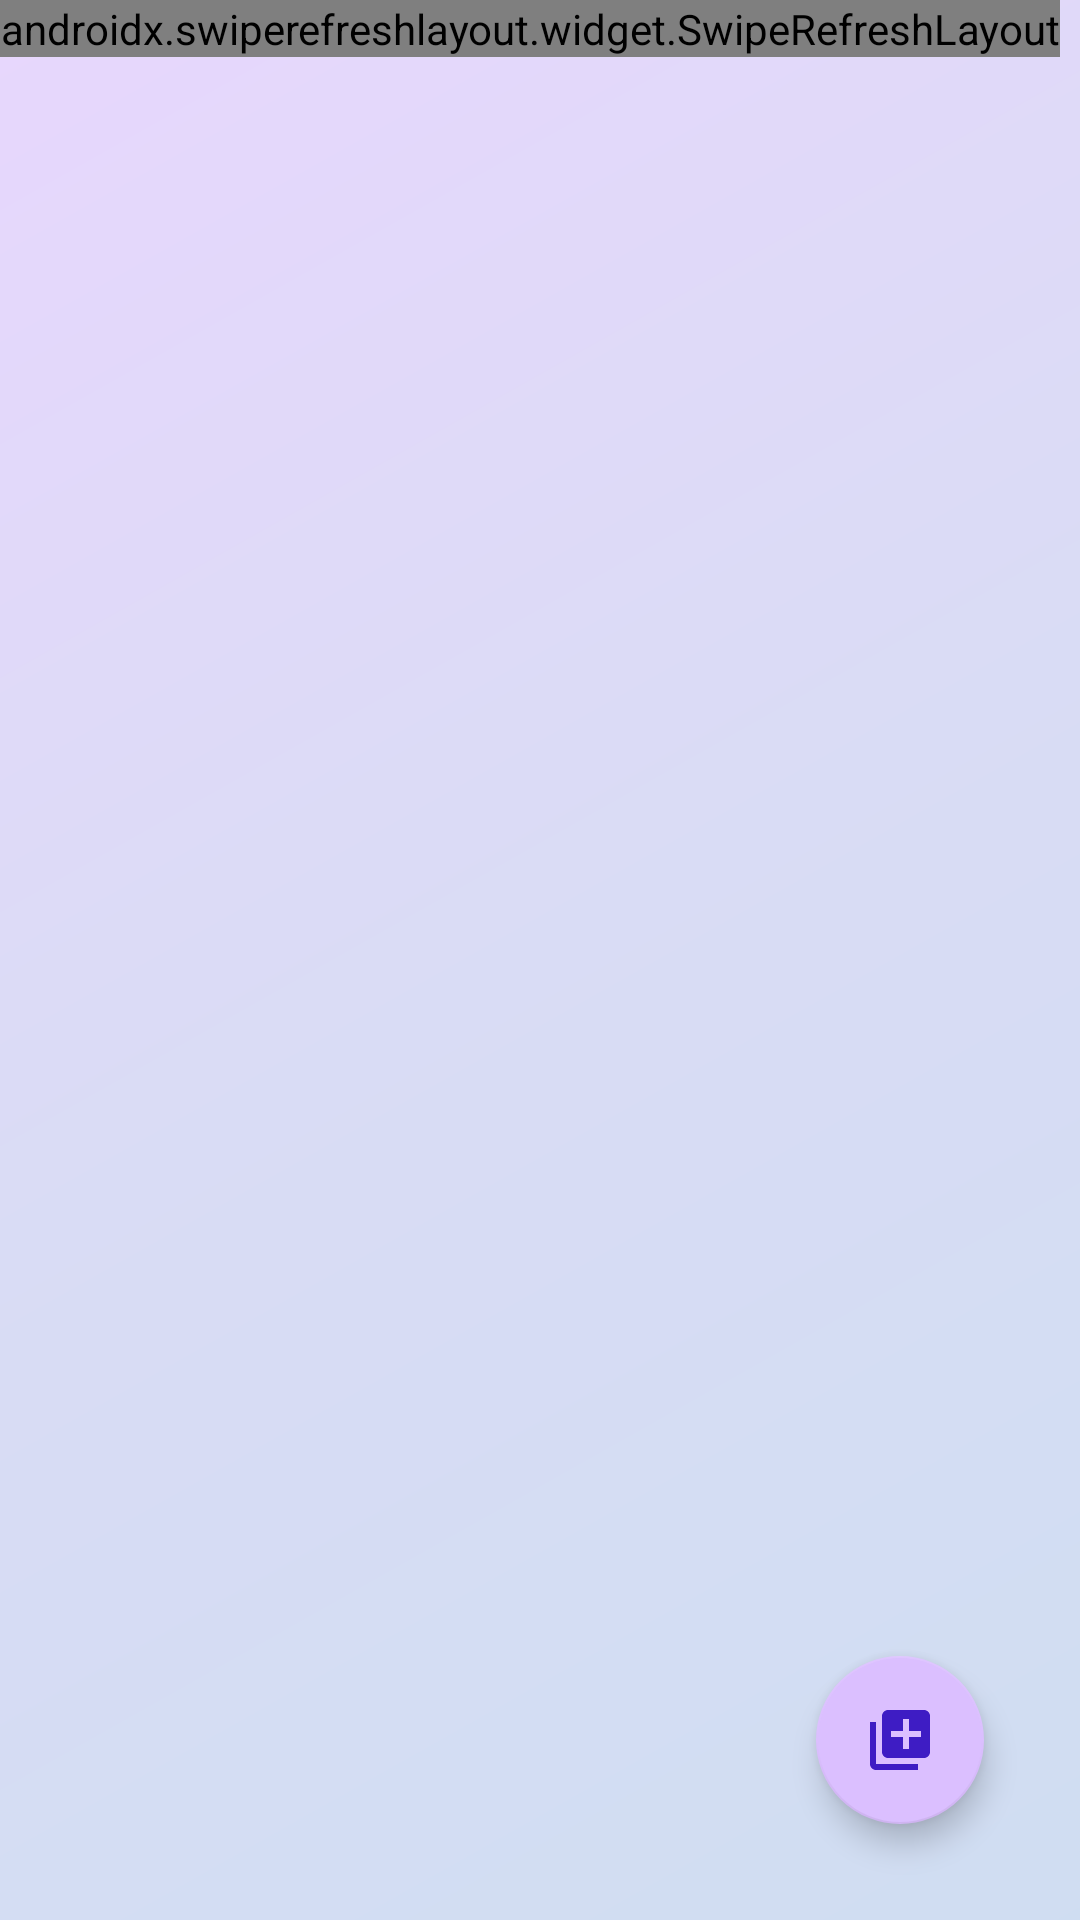

Layout XML and referenced resources for this Android screen:
<!-- AndroidManifest.xml: application theme Theme.MyPetsApp -->
<!-- res/layout/fragment_gallery.xml -->
<?xml version="1.0" encoding="utf-8"?>
<RelativeLayout
    xmlns:android="http://schemas.android.com/apk/res/android"
    xmlns:app="http://schemas.android.com/apk/res-auto"
    xmlns:tools="http://schemas.android.com/tools"
    android:id="@+id/galleryFragment"
    android:layout_width="match_parent"
    android:layout_height="match_parent"
    style="@style/Theme.MyPetsApp.NoActionBar"
    android:background="@drawable/background_notes"
    tools:context=".sideBar.gallery.GalleryFragment">

    <androidx.swiperefreshlayout.widget.SwipeRefreshLayout
        android:id="@+id/refreshLayout"
        android:layout_width="wrap_content"
        android:layout_height="wrap_content">

    <androidx.recyclerview.widget.RecyclerView
        android:id="@+id/recyclerGallery"
        android:layout_width="match_parent"
        android:layout_height="match_parent"
        android:layout_marginStart="8dp"
        android:layout_marginTop="8dp"
        android:layout_marginEnd="8dp"
        android:layout_marginBottom="8dp" />

    </androidx.swiperefreshlayout.widget.SwipeRefreshLayout>

    <TextView
        android:id="@+id/notElemGallery"
        android:layout_width="match_parent"
        android:layout_height="match_parent"
        android:gravity="center"
        android:textIsSelectable="false"
        android:textStyle="bold" />

    <com.google.android.material.floatingactionbutton.FloatingActionButton
        android:id="@+id/addGalleryButton"
        android:layout_width="wrap_content"
        android:layout_height="wrap_content"
        android:layout_alignParentEnd="true"
        android:layout_alignParentBottom="true"
        android:layout_marginStart="32dp"
        android:layout_marginTop="32dp"
        android:layout_marginEnd="32dp"
        android:layout_marginBottom="32dp"
        android:src="@drawable/add_notes" />

</RelativeLayout>
<!-- resources referenced by this layout -->
<resources>
  <!-- drawable add_notes (drawable) -->
  <vector android:height="24dp" android:tint="#3E1CC4"
      android:viewportHeight="24" android:viewportWidth="24"
      android:width="24dp" xmlns:android="http://schemas.android.com/apk/res/android">
      <path android:fillColor="@android:color/white" android:pathData="M4,6L2,6v14c0,1.1 0.9,2 2,2h14v-2L4,20L4,6zM20,2L8,2c-1.1,0 -2,0.9 -2,2v12c0,1.1 0.9,2 2,2h12c1.1,0 2,-0.9 2,-2L22,4c0,-1.1 -0.9,-2 -2,-2zM19,11h-4v4h-2v-4L9,11L9,9h4L13,5h2v4h4v2z"/>
  </vector>
  <!-- drawable background_notes (drawable) -->
  <shape xmlns:android="http://schemas.android.com/apk/res/android"
      android:shape="rectangle">
      <gradient
          android:angle="135"
          android:centerColor="#99C3C8F1"
          android:endColor="#99DBBFFF"
          android:startColor="#99B3CAEC"
          android:type="linear" />
  </shape>
  <style name="Theme.MyPetsApp.NoActionBar">
          <item name="windowActionBar">false</item>
          <item name="windowNoTitle">true</item>
      </style>
  <style name="Theme.MyPetsApp" parent="Theme.AppCompat.Light.NoActionBar">
          
          <item name="colorPrimary">#7433D1</item>
          <item name="colorAccent">@color/forButtons</item>
          <item name="android:textColor">@color/purple_500</item>
          <item name="fontFamily">monospace</item>
          <item name="backgroundColor">@drawable/background_notes</item>
          <item name="buttonStyle">@style/buttonStyle</item>
          
      </style>
  <color name="forButtons">#dbbfff</color>
  <color name="purple_500">#FF6200EE</color>
  <style name="buttonStyle">
          <item name="android:layout_height">50dp</item>
          <item name="android:layout_width">180dp</item>
          <item name="android:textSize">13sp</item>
          <item name="android:gravity">center</item>
          <item name="android:textColor">@color/purple_500</item>
          <item name="fontFamily">monospace</item>
          <item name="android:background">@drawable/radius_btn</item>
      </style>
  <!-- drawable radius_btn (drawable) -->
  <?xml version="1.0" encoding="utf-8"?>
  <inset xmlns:android="http://schemas.android.com/apk/res/android"
      android:insetBottom="3dp"
      android:insetLeft="2dp"
      android:insetRight="2dp"
      android:insetTop="3dp">
      <ripple android:color="?attr/colorControlHighlight">
          <item>
              <shape android:shape="rectangle"
                  android:tint="@color/forButtons">
                  <corners
                      android:bottomLeftRadius="64dp"
                      android:topRightRadius="64dp"
                      android:topLeftRadius="16dp"
                      android:bottomRightRadius="32dp"/>
                  <solid android:color="@color/purple_500"/>
              </shape>
          </item>
      </ripple>
  </inset>
</resources>
